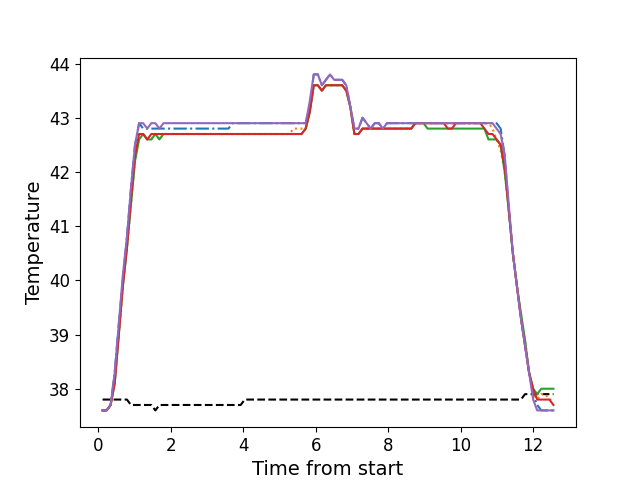

The data file committed next to this chart (first rows):
, times, neutral, z1, z2, z3, z4, z5
0, 0.1216, 37.8, 37.6, 37.6, 37.6, 37.6, 37.6
1, 0.2339, 37.8, 37.6, 37.6, 37.6, 37.6, 37.6
2, 0.345, 37.8, 37.7, 37.7, 37.7, 37.7, 37.7
3, 0.4576, 37.8, 38.3, 38.2, 38.1, 38.1, 38.3
4, 0.5704, 37.8, 39.2, 39.0, 39.0, 39.0, 39.2
5, 0.682, 37.8, 40.0, 39.9, 39.9, 39.9, 40.1
6, 0.7945, 37.8, 40.8, 40.6, 40.6, 40.6, 40.8
7, 0.9062, 37.7, 41.7, 41.4, 41.4, 41.5, 41.7
8, 1.017, 37.7, 42.5, 42.2, 42.2, 42.3, 42.5
9, 1.13, 37.7, 42.9, 42.7, 42.6, 42.7, 42.9
10, 1.243, 37.7, 42.8, 42.7, 42.7, 42.7, 42.9
11, 1.354, 37.7, 42.8, 42.6, 42.6, 42.6, 42.8
12, 1.467, 37.7, 42.8, 42.6, 42.6, 42.7, 42.9
13, 1.579, 37.6, 42.8, 42.7, 42.7, 42.7, 42.9
14, 1.691, 37.7, 42.8, 42.6, 42.6, 42.7, 42.8
15, 1.803, 37.7, 42.8, 42.7, 42.7, 42.7, 42.9
16, 1.914, 37.7, 42.8, 42.7, 42.7, 42.7, 42.9
17, 2.027, 37.7, 42.8, 42.7, 42.7, 42.7, 42.9
18, 2.139, 37.7, 42.8, 42.7, 42.7, 42.7, 42.9
19, 2.251, 37.7, 42.8, 42.7, 42.7, 42.7, 42.9
20, 2.363, 37.7, 42.8, 42.7, 42.7, 42.7, 42.9
21, 2.476, 37.7, 42.8, 42.7, 42.7, 42.7, 42.9
22, 2.587, 37.7, 42.8, 42.7, 42.7, 42.7, 42.9
23, 2.7, 37.7, 42.8, 42.7, 42.7, 42.7, 42.9
24, 2.811, 37.7, 42.8, 42.7, 42.7, 42.7, 42.9
25, 2.923, 37.7, 42.8, 42.7, 42.7, 42.7, 42.9
26, 3.035, 37.7, 42.8, 42.7, 42.7, 42.7, 42.9
27, 3.147, 37.7, 42.8, 42.7, 42.7, 42.7, 42.9
28, 3.26, 37.7, 42.8, 42.7, 42.7, 42.7, 42.9
29, 3.371, 37.7, 42.8, 42.7, 42.7, 42.7, 42.9
30, 3.484, 37.7, 42.8, 42.7, 42.7, 42.7, 42.9
31, 3.596, 37.7, 42.8, 42.7, 42.7, 42.7, 42.9
32, 3.708, 37.7, 42.9, 42.7, 42.7, 42.7, 42.9
33, 3.82, 37.7, 42.9, 42.7, 42.7, 42.7, 42.9
34, 3.932, 37.7, 42.9, 42.7, 42.7, 42.7, 42.9
35, 4.044, 37.8, 42.9, 42.7, 42.7, 42.7, 42.9
36, 4.156, 37.8, 42.9, 42.7, 42.7, 42.7, 42.9
37, 4.268, 37.8, 42.9, 42.7, 42.7, 42.7, 42.9
38, 4.38, 37.8, 42.9, 42.7, 42.7, 42.7, 42.9
39, 4.493, 37.8, 42.9, 42.7, 42.7, 42.7, 42.9
40, 4.604, 37.8, 42.9, 42.7, 42.7, 42.7, 42.9
41, 4.717, 37.8, 42.9, 42.7, 42.7, 42.7, 42.9
42, 4.829, 37.8, 42.9, 42.7, 42.7, 42.7, 42.9
43, 4.941, 37.8, 42.9, 42.7, 42.7, 42.7, 42.9
44, 5.053, 37.8, 42.9, 42.7, 42.7, 42.7, 42.9
45, 5.164, 37.8, 42.9, 42.7, 42.7, 42.7, 42.9
46, 5.277, 37.8, 42.9, 42.7, 42.7, 42.7, 42.9
47, 5.388, 37.8, 42.9, 42.8, 42.7, 42.7, 42.9
48, 5.501, 37.8, 42.9, 42.8, 42.7, 42.7, 42.9
49, 5.613, 37.8, 42.9, 42.8, 42.7, 42.7, 42.9
50, 5.725, 37.8, 42.9, 42.8, 42.8, 42.8, 42.9
51, 5.837, 37.8, 43.2, 43.1, 43.1, 43.1, 43.3
52, 5.949, 37.8, 43.8, 43.6, 43.6, 43.6, 43.8
53, 6.061, 37.8, 43.8, 43.6, 43.6, 43.6, 43.8
54, 6.172, 37.8, 43.6, 43.5, 43.5, 43.5, 43.6
55, 6.285, 37.8, 43.7, 43.6, 43.6, 43.6, 43.7
56, 6.397, 37.8, 43.8, 43.6, 43.6, 43.6, 43.8
57, 6.51, 37.8, 43.7, 43.6, 43.6, 43.6, 43.7
58, 6.622, 37.8, 43.7, 43.6, 43.6, 43.6, 43.7
59, 6.733, 37.8, 43.7, 43.6, 43.6, 43.6, 43.7
... 52 more rows
